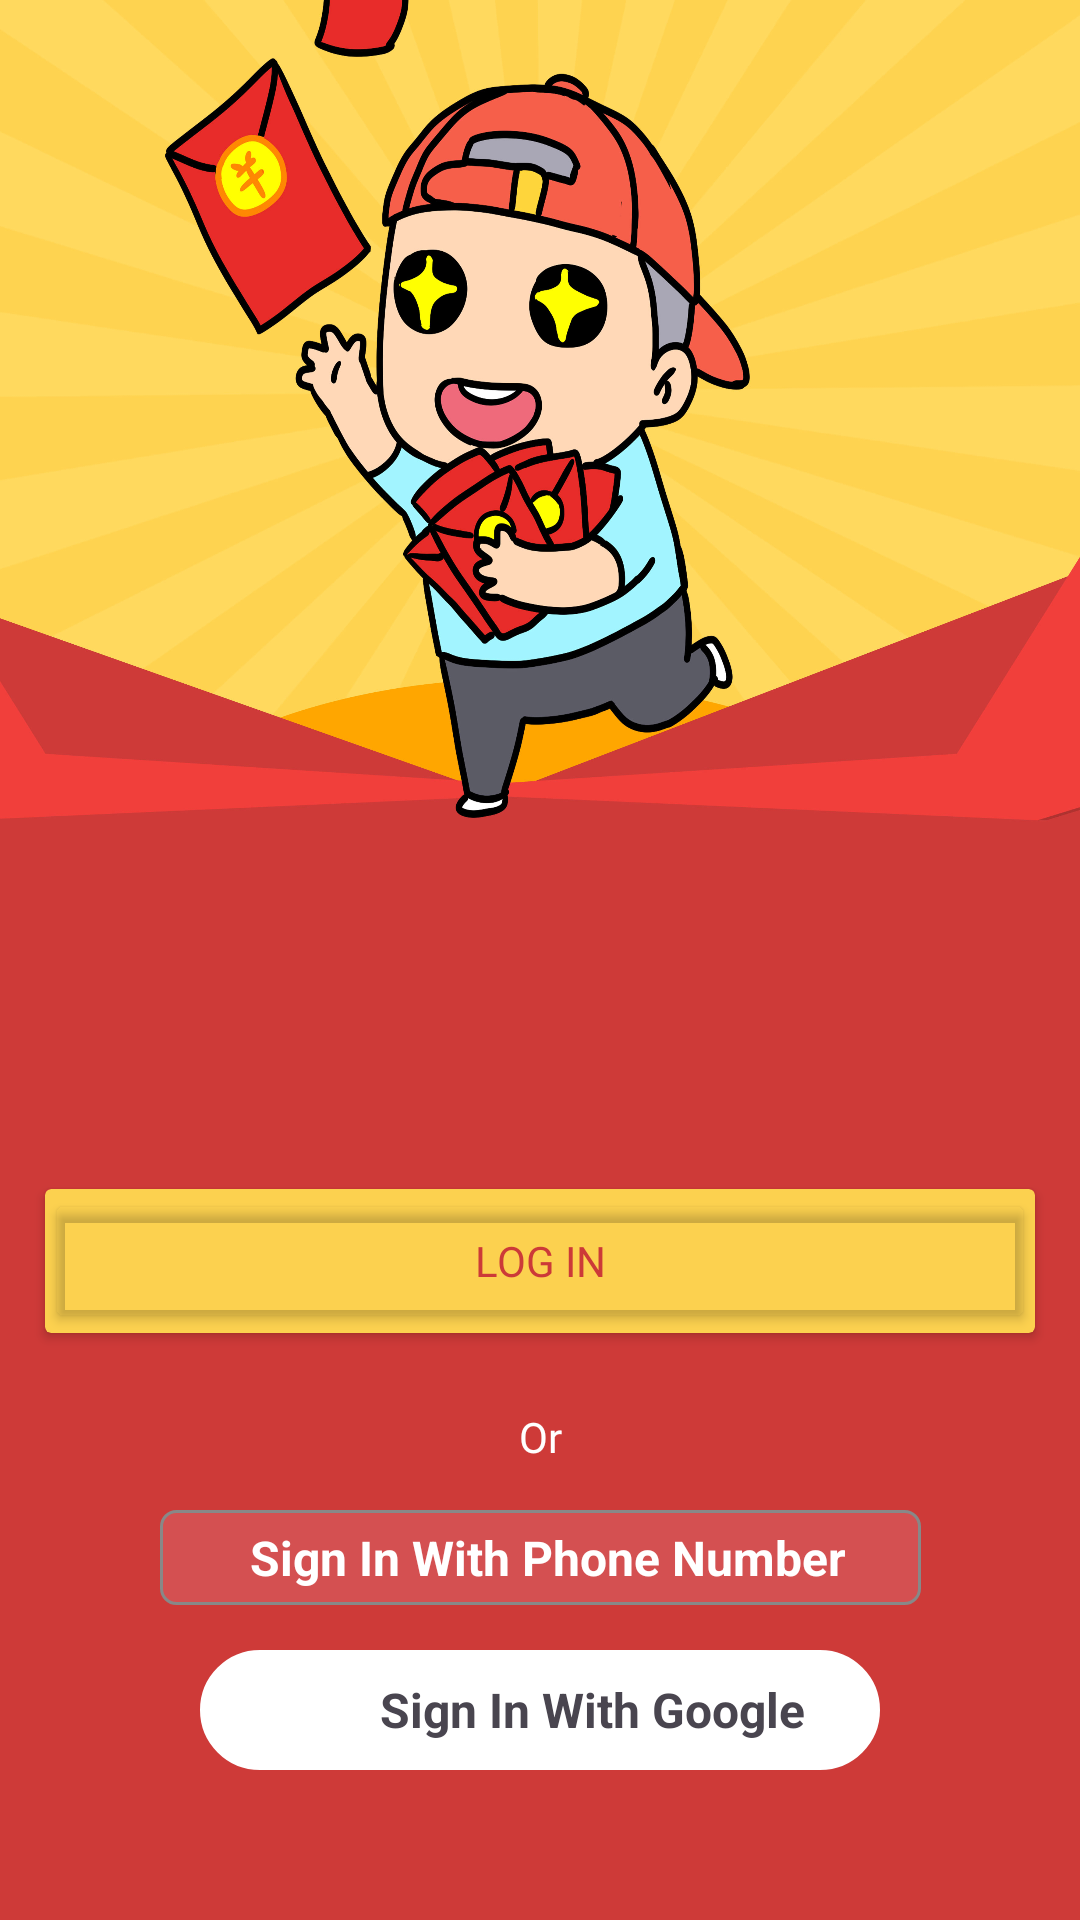

Layout XML and referenced resources for this Android screen:
<!-- AndroidManifest.xml: application theme Theme.LearningApp -->
<!-- res/layout/activity_firebase_main.xml -->
<?xml version="1.0" encoding="utf-8"?>
<androidx.constraintlayout.widget.ConstraintLayout xmlns:android="http://schemas.android.com/apk/res/android"
    xmlns:app="http://schemas.android.com/apk/res-auto"
    xmlns:tools="http://schemas.android.com/tools"
    android:id="@+id/main"
    android:layout_width="match_parent"
    android:layout_height="match_parent"
    android:background="@drawable/firebase_main_bg"
    tools:context=".firebase.FirebaseMainActivity">

    <androidx.cardview.widget.CardView
        android:layout_width="match_parent"
        android:layout_height="wrap_content"
        app:cardBackgroundColor="#FCD14F"
        android:layout_marginStart="15dp"
        android:layout_marginEnd="15dp"
        android:layout_marginBottom="25dp"
        app:layout_constraintBottom_toTopOf="@id/txt_or"
        app:layout_constraintStart_toStartOf="parent"
        app:layout_constraintEnd_toEndOf="parent">
        <Button
            android:id="@+id/bt_Login"
            android:layout_width="match_parent"
            android:layout_height="wrap_content"
            android:text="LOG IN"
            android:textColor="#CC3A38"
            android:backgroundTint="#00FFFFFF"
            style="@style/MediumFont16"/>
    </androidx.cardview.widget.CardView>

    <TextView
        android:id="@+id/txt_or"
        android:layout_width="wrap_content"
        android:layout_height="wrap_content"
        android:text="Or"
        android:layout_marginBottom="15dp"
        style="@style/MediumFont16"
        android:textColor="#FFFFFF"
        app:layout_constraintBottom_toTopOf="@id/bt_loginWithPhone"
        app:layout_constraintStart_toStartOf="parent"
        app:layout_constraintEnd_toEndOf="parent"/>

    <LinearLayout
        android:id="@+id/bt_loginWithPhone"
        android:layout_width="wrap_content"
        android:layout_height="wrap_content"
        android:layout_margin="15dp"
        android:paddingLeft="20dp"
        android:background="@drawable/transparent_bg_with_stroke"
        android:paddingRight="20dp"
        android:paddingTop="5dp"
        android:paddingBottom="5dp"
       app:layout_constraintBottom_toTopOf="@id/bt_loginWithGoogle"
        app:layout_constraintStart_toStartOf="parent"
        app:layout_constraintEnd_toEndOf="parent">

        <TextView
            android:layout_width="wrap_content"
            android:layout_height="wrap_content"
            android:text="Sign In With Phone Number"
            android:textSize="16sp"
            android:textColor="@color/white"
            android:layout_marginEnd="5dp"
            android:textStyle="bold"
            android:layout_marginStart="10dp"
            android:layout_gravity="center"/>
    </LinearLayout>

    <LinearLayout
        android:id="@+id/bt_loginWithGoogle"
        android:layout_width="wrap_content"
        android:layout_height="wrap_content"
        android:background="@drawable/corner_radious"
        android:paddingLeft="20dp"
        android:paddingRight="20dp"
        android:paddingTop="5dp"
        android:paddingBottom="5dp"
        android:layout_marginBottom="50dp"
        app:layout_constraintBottom_toBottomOf="parent"
        app:layout_constraintStart_toStartOf="parent"
        app:layout_constraintEnd_toEndOf="parent">

        <ImageView
            android:layout_width="30dp"
            android:layout_height="30dp"
            android:layout_gravity="center"
            android:src="@drawable/google_icon"/>

        <TextView
            android:layout_width="wrap_content"
            android:layout_height="wrap_content"
            android:text="Sign In With Google"
            android:textSize="16sp"
            android:layout_marginEnd="5dp"
            android:textStyle="bold"
            android:layout_marginStart="10dp"
            android:layout_gravity="center"/>
    </LinearLayout>

</androidx.constraintlayout.widget.ConstraintLayout>
<!-- resources referenced by this layout -->
<resources>
  <color name="white">#FFFFFFFF</color>
  <!-- drawable corner_radious (drawable) -->
  <?xml version="1.0" encoding="utf-8"?>
  <shape xmlns:android="http://schemas.android.com/apk/res/android">
      <solid android:color="@color/white"/>
      <corners
          android:topLeftRadius="30dp"
          android:bottomLeftRadius="30dp"
          android:bottomRightRadius="30dp"
          android:topRightRadius="30dp"/>
  
      <stroke android:color="@color/white"
          android:width="2dp"/>
  </shape>
  <!-- drawable firebase_main_bg: jpg bitmap (drawable, 516108 bytes) -->
  <!-- drawable transparent_bg_with_stroke (drawable) -->
  <?xml version="1.0" encoding="utf-8"?>
  <shape xmlns:android="http://schemas.android.com/apk/res/android">
      <solid android:color="#28F0C4D6"/>
  
   <corners  android:radius="5dp"/>
  
      <stroke android:color="#888888"
          android:width="1dp"/>
  </shape>
  <style name="MediumFont16" parent="Base.Theme.LearningApp">
          <item name="android:textSize">@dimen/_16ssp</item>
          <item name="android:fontFamily">@font/medium</item>
      </style>
  <style name="Theme.LearningApp" parent="Base.Theme.LearningApp" />
  <style name="Base.Theme.LearningApp" parent="Theme.Material3.DayNight.NoActionBar">
          
          
          <item name="android:statusBarColor">@color/black</item>
      </style>
  <color name="black">#FF000000</color>
</resources>
